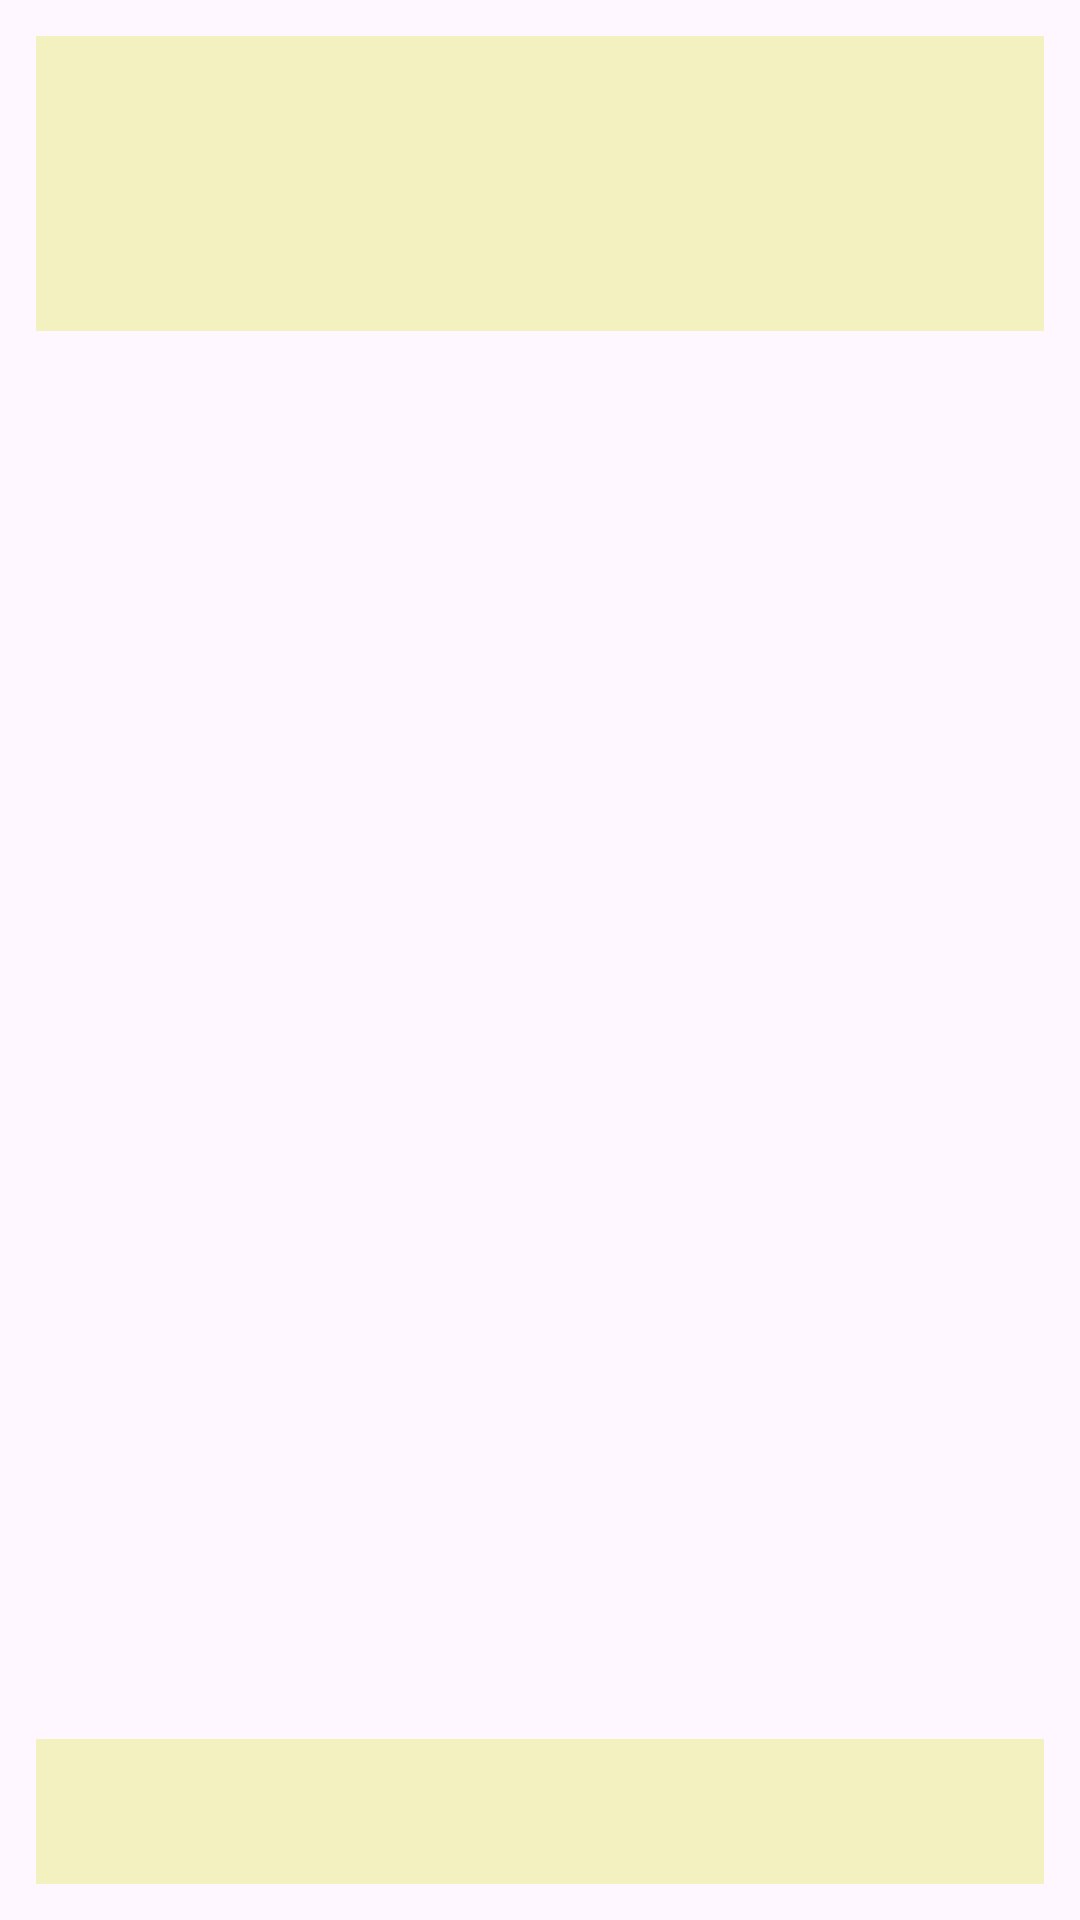

Here is an Android app screen rendered from its layout file. Give the layout XML and the strings, colors and styles it references.
<!-- AndroidManifest.xml: application theme Theme.K22411caSampleProject -->
<!-- res/layout/activity_order_details.xml -->
<?xml version="1.0" encoding="utf-8"?>
<LinearLayout
    xmlns:android="http://schemas.android.com/apk/res/android"
    android:id="@+id/main"
    android:layout_width="match_parent"
    android:layout_height="match_parent"
    android:orientation="vertical"
    android:padding="12dp">

    
    <LinearLayout
        android:layout_width="match_parent"
        android:layout_height="wrap_content"
        android:layout_marginBottom="12dp"
        android:background="#F4F1C0"
        android:orientation="vertical"
        android:padding="12dp">

        <TextView
            android:id="@+id/txtOrderId"
            android:layout_width="wrap_content"
            android:layout_height="wrap_content"
            android:paddingBottom="4dp"
            android:textSize="18sp"
            android:textStyle="bold" />

        <TextView
            android:id="@+id/txtOrderCode"
            android:layout_width="wrap_content"
            android:layout_height="wrap_content"
            android:paddingBottom="4dp" />

        <TextView
            android:id="@+id/txtOrderDate"
            android:layout_width="wrap_content"
            android:layout_height="wrap_content"
            android:paddingBottom="4dp" />
    </LinearLayout>

    
    <ListView
        android:id="@+id/lvOrderDetails"
        android:layout_width="match_parent"
        android:layout_height="0dp"
        android:layout_weight="1"
        android:divider="#DDD"
        android:dividerHeight="1dp" />

    
    <TextView
        android:id="@+id/txtFinalTotal"
        android:layout_width="match_parent"
        android:layout_height="wrap_content"
        android:textSize="18sp"
        android:textStyle="bold"
        android:padding="12dp"
        android:background="#F4F1C0"
        android:gravity="end"
        android:textColor="#000000" />

</LinearLayout>
<!-- resources referenced by this layout -->
<resources>
  <style name="Theme.K22411caSampleProject" parent="Base.Theme.K22411caSampleProject" />
  <style name="Base.Theme.K22411caSampleProject" parent="Theme.Material3.DayNight.NoActionBar">
          
          
      </style>
</resources>
